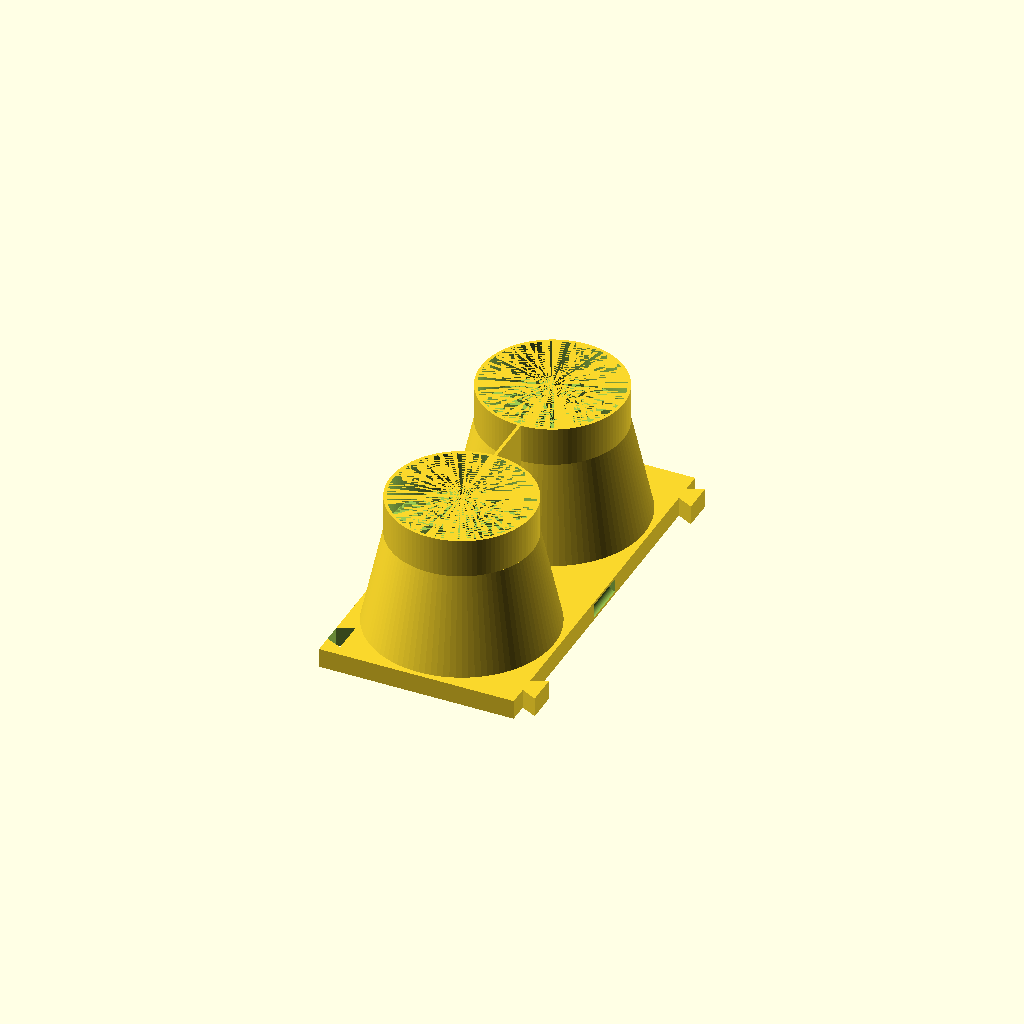
Cell 1: the model at its default parameters.
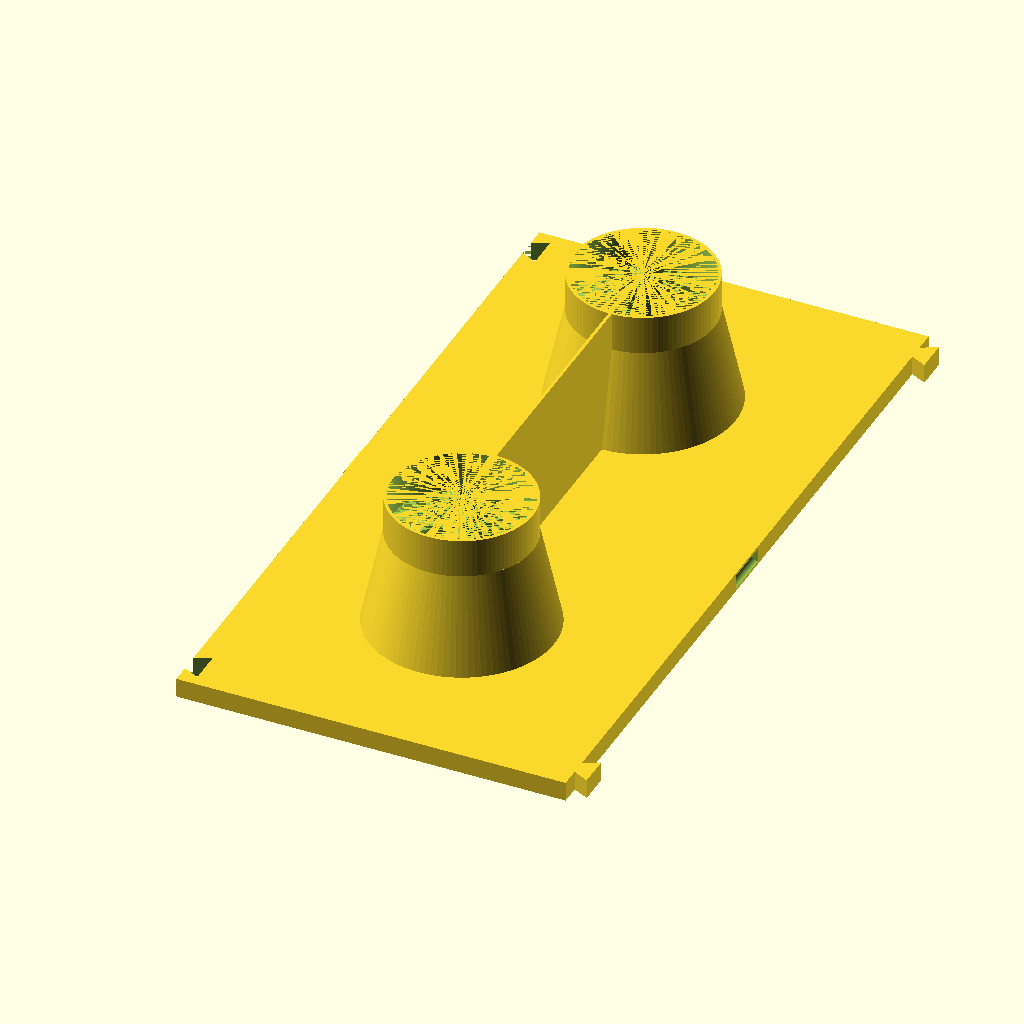
Cell 2: hd = 100 (everything else at default).
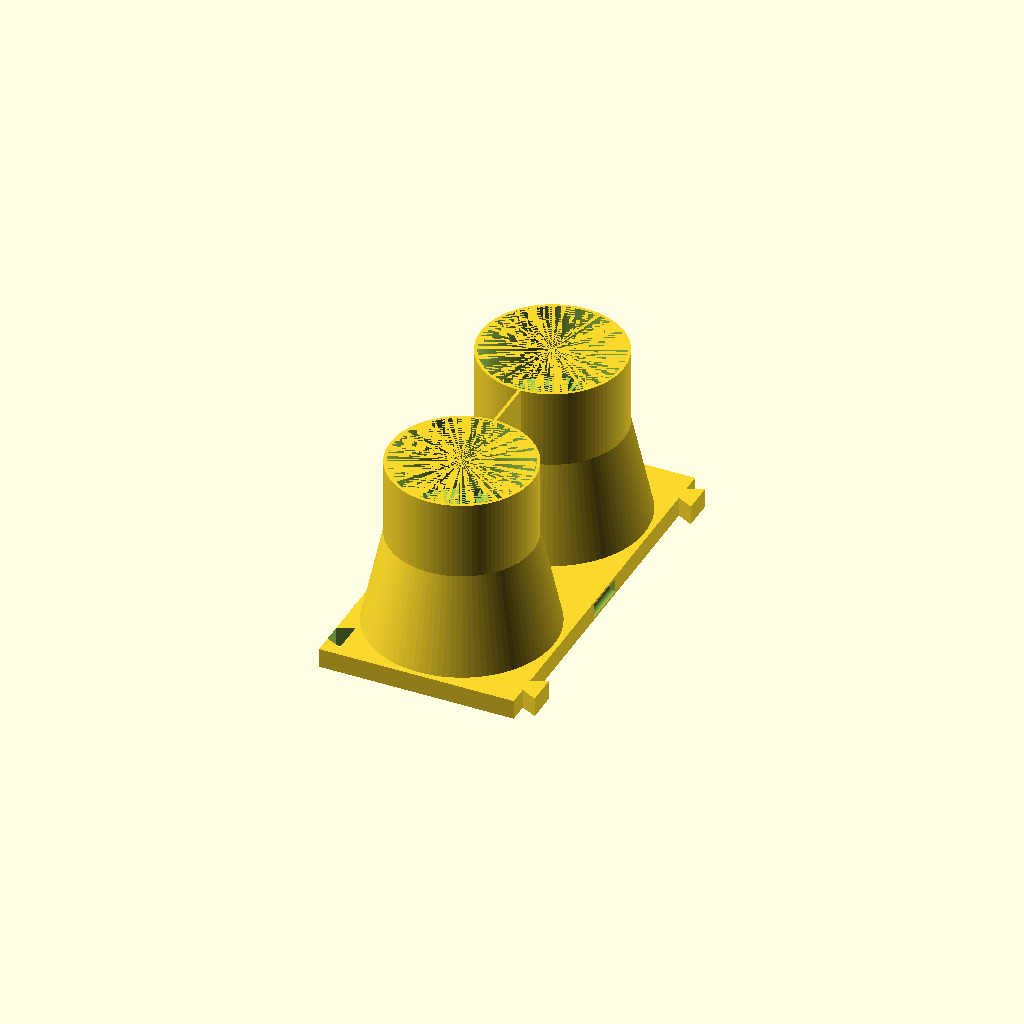
Cell 3 — h1 set to 20, the other parameters unchanged.
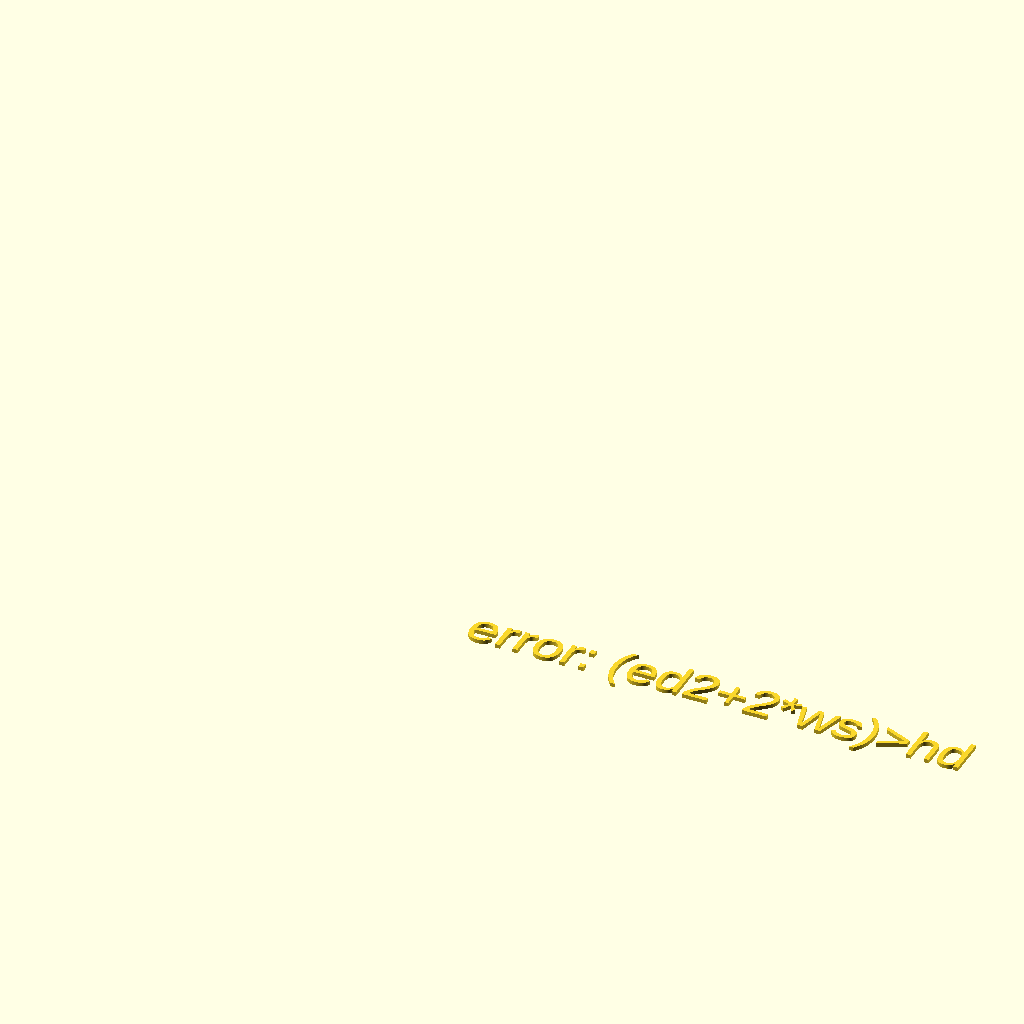
Cell 4 — ed2 set to 96, the other parameters unchanged.
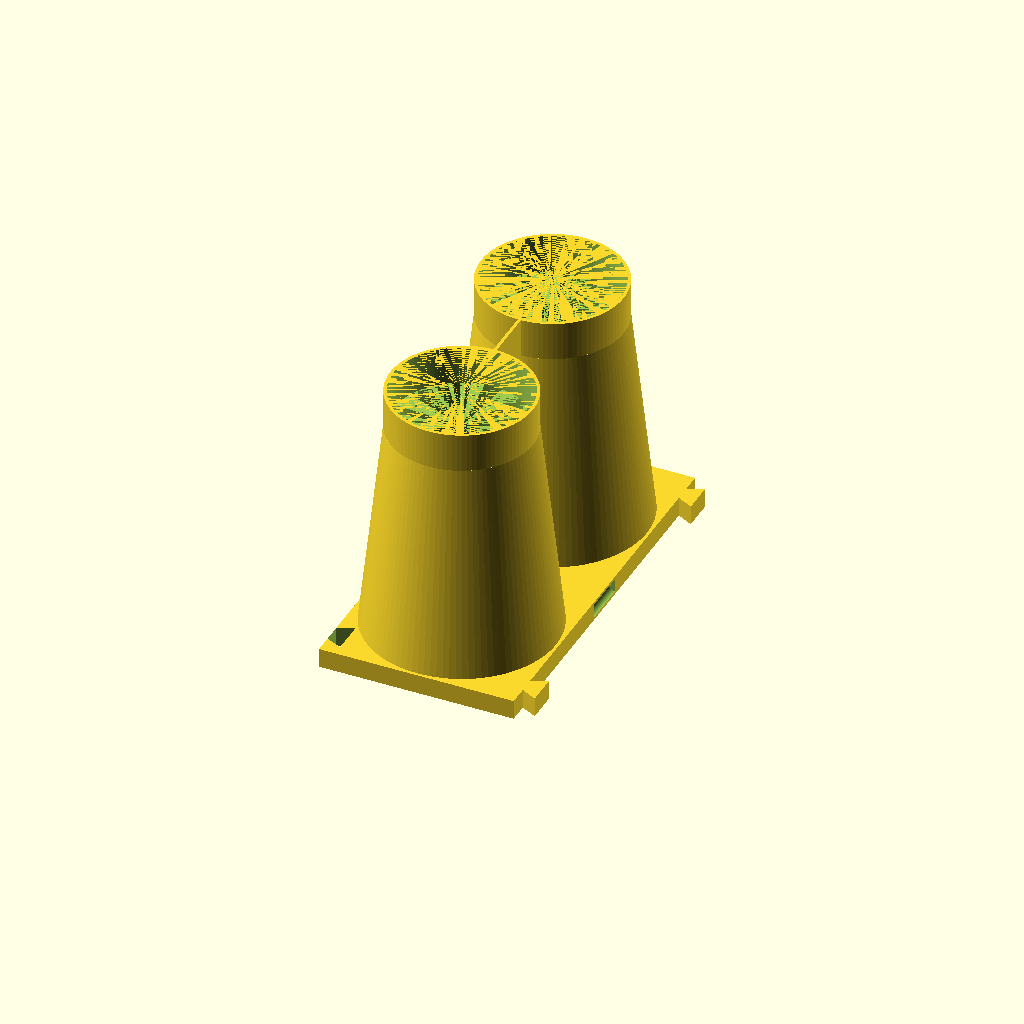
Cell 5 — h2 set to 60, the other parameters unchanged.
One fixed orthographic camera (rotation 55°, 0°, 25°; colour scheme Cornfield) for every cell.
Source of the model, inputs/thingiverse/files/thing-3280926/files/Eier-Lager.scad:
// -----------------------------------------------------
// Eier-Lager
//
//  Detlev Ahlgrimm, 12.12.2018
// -----------------------------------------------------

// area for a single egg [hd, hd]
hd=50;

// lower diameter
ed1=35;
// lower height
h1=10;

// upper diameter
ed2=48;
// upper height
h2=30;

// wall thickness
ws=0.8;

/* [Hidden] */
$fn=100;

// -----------------------------------------------------
// ein 2D-Trapez ([0,0] liegt mittig auf l1)
//  l1  : untere Laenge
//  l2  : obere Laenge
//  h   : Hoehe
// -----------------------------------------------------
module Trapez2D(l1, l2, h) {
  d=(l1-l2)/2;
  polygon([ [-l1/2,0], [-l1/2+d,h], [l1/2-d,h], [l1/2,0] ]);
}



if(ed1>ed2) { 
  text("error: ed1>ed2");
} else if(h2<5) {
  text("error: h2<5");
} else if((ed2+2*ws)>hd) {
  text("error: (ed2+2*ws)>hd");
} else if((ed2-ed1)/2>h2) {
  text("error: (ed2-ed1)/2>h2 ... degree <45!");
} else {
  difference() {
    union() {
      for(y=[0, hd]) {
        translate([0, y,  0]) cylinder(d1=ed2+2*ws, d2=ed1+2*ws, h=h2);
        translate([0, y, h2]) cylinder(d=ed1+2*ws, h=h1);
      }
      translate([-ws/2,        0,  0]) cube([ws, hd, h1+h2]);
      translate([-hd/2,    -hd/2,  0]) cube([hd, 2*hd, 5]);
      translate([ hd/2,  -hd/2+7,  0]) rotate([0, 0, -90]) linear_extrude(5) Trapez2D(4, 8, 4);
      translate([ hd/2, hd*1.5-7,  0]) rotate([0, 0, -90]) linear_extrude(5) Trapez2D(4, 8, 4);
      translate([-hd/2,  hd/2-5, 5/2]) rotate([-90, 0, 0]) cylinder(d=3, h=10);
    }
    for(y=[0, hd]) {
      translate([0, y,   -0.001]) cylinder(d1=ed2, d2=ed1, h=h2+0.002);
      translate([0, y, h2-0.001]) cylinder(d=ed1, h=h1+0.002);
    }
    translate([-hd/2-0.001,  -hd/2+7, -0.1]) rotate([0, 0, -90]) linear_extrude(5.2) Trapez2D(4.6, 8.4, 4.1);
    translate([-hd/2-0.001, hd*1.5-7, -0.1]) rotate([0, 0, -90]) linear_extrude(5.2) Trapez2D(4.6, 8.4, 4.1);
    translate([       hd/2,   hd/2-6,  5/2]) rotate([-90, 0, 0]) cylinder(d=3.6, h=12);
  }
}
Parameter table extracted from the source (name, type, default, range or options):
hd: number, default 50
ed1: number, default 35
h1: number, default 10
ed2: number, default 48
h2: number, default 30
ws: number, default 0.8
